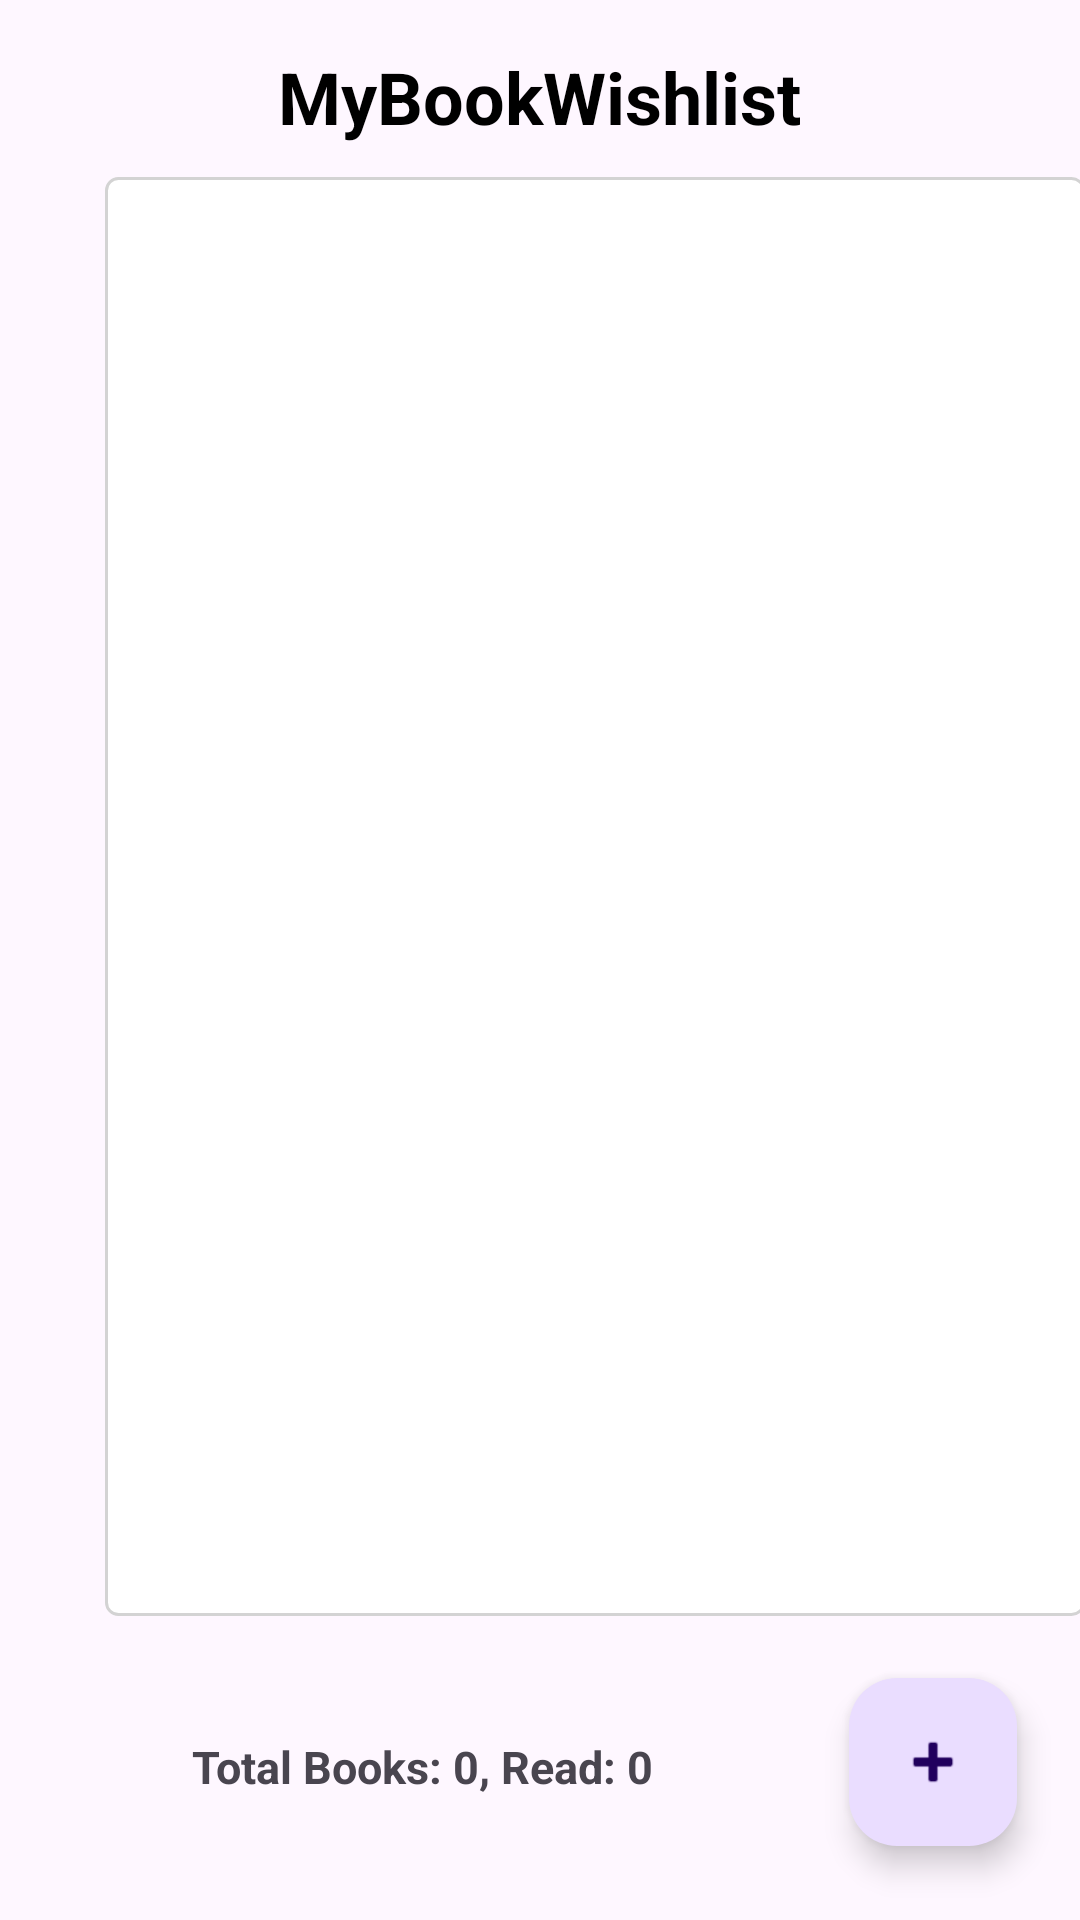

This screen was rendered from an Android layout file. Write that file and the resources it references.
<!-- AndroidManifest.xml: application theme Theme.KunaalMyBookWishlist -->
<!-- res/layout/activity_main.xml -->
<RelativeLayout xmlns:android="http://schemas.android.com/apk/res/android"
    xmlns:app="http://schemas.android.com/apk/res-auto"
    xmlns:tools="http://schemas.android.com/tools"
    android:layout_width="match_parent"
    android:layout_height="match_parent"
    tools:context=".MainActivity">

    <TextView
        android:id="@+id/titleTextView"
        android:layout_width="wrap_content"
        android:layout_height="wrap_content"
        android:layout_alignParentTop="true"
        android:layout_centerHorizontal="true"
        android:layout_marginTop="8dp"
        android:text="MyBookWishlist"
        android:textSize="24sp"
        android:textStyle="bold"
        android:textColor="#000000"
        android:padding="8dp"
        />


    <ListView
        android:id="@+id/booksListView"
        android:layout_width="353dp"
        android:layout_height="wrap_content"
        android:layout_above="@+id/totalCountTextView"
        android:layout_alignParentStart="true"
        android:layout_alignParentTop="true"
        android:layout_centerInParent="true"
        android:layout_marginStart="35dp"
        android:layout_marginTop="59dp"
        android:layout_marginEnd="-2dp"
        android:layout_marginBottom="24dp"
        android:background="@drawable/listview_border"
        />

    <TextView
        android:id="@+id/totalCountTextView"
        android:layout_width="363dp"
        android:layout_height="wrap_content"
        android:layout_alignParentStart="true"
        android:layout_alignParentBottom="true"
        android:layout_marginStart="48dp"
        android:layout_marginBottom="25dp"
        android:padding="16dp"
        android:text="@string/total_books_0_read_0"
        android:textSize="15sp"
        android:textStyle="bold"
        />

    <com.google.android.material.floatingactionbutton.FloatingActionButton
        android:id="@+id/addBookFab"
        android:layout_width="wrap_content"
        android:layout_height="wrap_content"
        android:layout_above="@+id/totalCountTextView"
        android:layout_alignParentEnd="true"
        android:layout_marginStart="16dp"
        android:layout_marginTop="16dp"
        android:layout_marginEnd="21dp"
        android:layout_marginBottom="-53dp"
        android:src="@android:drawable/ic_input_add" />

</RelativeLayout>
<!-- resources referenced by this layout -->
<resources>
  <!-- drawable listview_border (drawable) -->
  <shape xmlns:android="http://schemas.android.com/apk/res/android"
      android:shape="rectangle">
      <solid android:color="#FFFFFF"/> 
      <stroke
          android:width="1dp"
          android:color="#D3D3D3"/> 
      <corners android:radius="4dp"/> 
  </shape>
  <string name="total_books_0_read_0">Total Books: 0, Read: 0</string>
  <style name="Theme.KunaalMyBookWishlist" parent="Base.Theme.KunaalMyBookWishlist" />
  <style name="Base.Theme.KunaalMyBookWishlist" parent="Theme.Material3.DayNight.NoActionBar">
          
          
      </style>
</resources>
